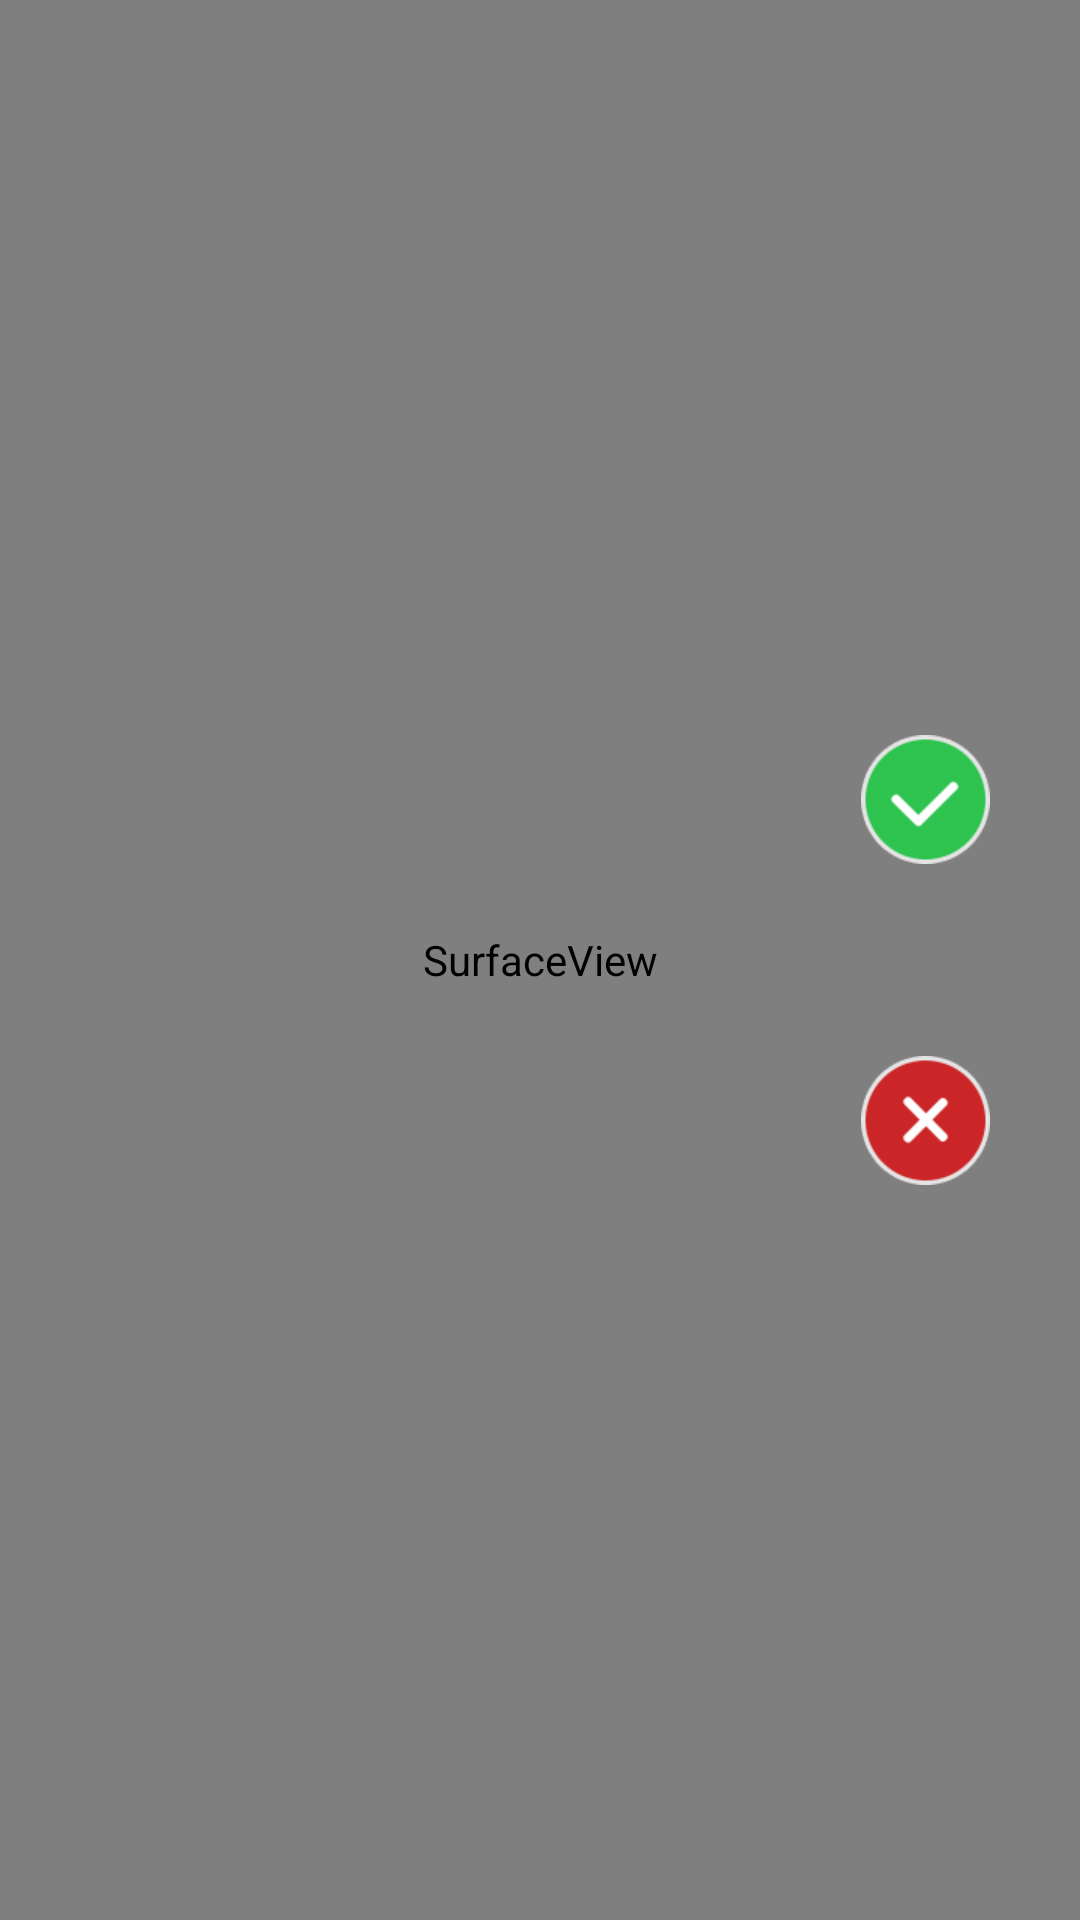

Layout XML and referenced resources for this Android screen:
<!-- AndroidManifest.xml: application theme AppTheme -->
<!-- res/layout/framelayout_video.xml -->
<?xml version="1.0" encoding="utf-8"?>
<RelativeLayout xmlns:android="http://schemas.android.com/apk/res/android"
    android:id="@+id/container"
    android:layout_width="match_parent"
    android:layout_height="match_parent"
    android:fitsSystemWindows="true"
    android:keepScreenOn="true">

    <SurfaceView
        android:id="@+id/surface_view"
        android:layout_width="match_parent"
        android:layout_height="match_parent" />

    <ImageView
        android:id="@+id/thumbnail_view"
        android:layout_width="match_parent"
        android:layout_height="match_parent"
        android:visibility="gone" />

    <TextView
        android:id="@+id/btn_record"
        android:layout_width="wrap_content"
        android:layout_height="wrap_content"
        android:layout_alignParentRight="true"
        android:layout_centerVertical="true"
        android:layout_marginRight="30dp"
        android:gravity="center"
        android:textColor="#FFFFFF"
        android:textSize="24sp" />

    <RelativeLayout
        android:layout_width="wrap_content"
        android:layout_height="wrap_content"
        android:layout_alignParentRight="true"
        android:layout_centerVertical="true"
        android:layout_marginRight="30dp">

        <ImageView
            android:id="@+id/btn_accept"
            android:layout_width="wrap_content"
            android:layout_height="wrap_content"
            android:layout_marginBottom="32dp"
            android:clickable="true"
            android:src="@drawable/camera_yes" />

        <ImageView
            android:id="@+id/btn_cancel"
            android:layout_width="wrap_content"
            android:layout_height="wrap_content"
            android:layout_below="@id/btn_accept"
            android:layout_marginTop="32dp"
            android:clickable="true"
            android:src="@drawable/camera_no" />

    </RelativeLayout>


</RelativeLayout>
<!-- resources referenced by this layout -->
<resources>
  <!-- drawable camera_no: png bitmap (drawable-xhdpi, 4393 bytes) -->
  <!-- drawable camera_yes: png bitmap (drawable-xhdpi, 4146 bytes) -->
  <style name="AppTheme" parent="Theme.AppCompat.Light.DarkActionBar">
          
          <item name="colorPrimary">@color/colorPrimary</item>
          <item name="colorPrimaryDark">@color/colorPrimaryDark</item>
          <item name="colorAccent">@color/colorAccent</item>
      </style>
  <!-- not gathered from this repository: default colours our renderer supplied (Android Studio template values) -->
  <color name="colorPrimary">#FF6200EE</color>
  <color name="colorPrimaryDark">#FF3700B3</color>
  <color name="colorAccent">#FF03DAC5</color>
</resources>
